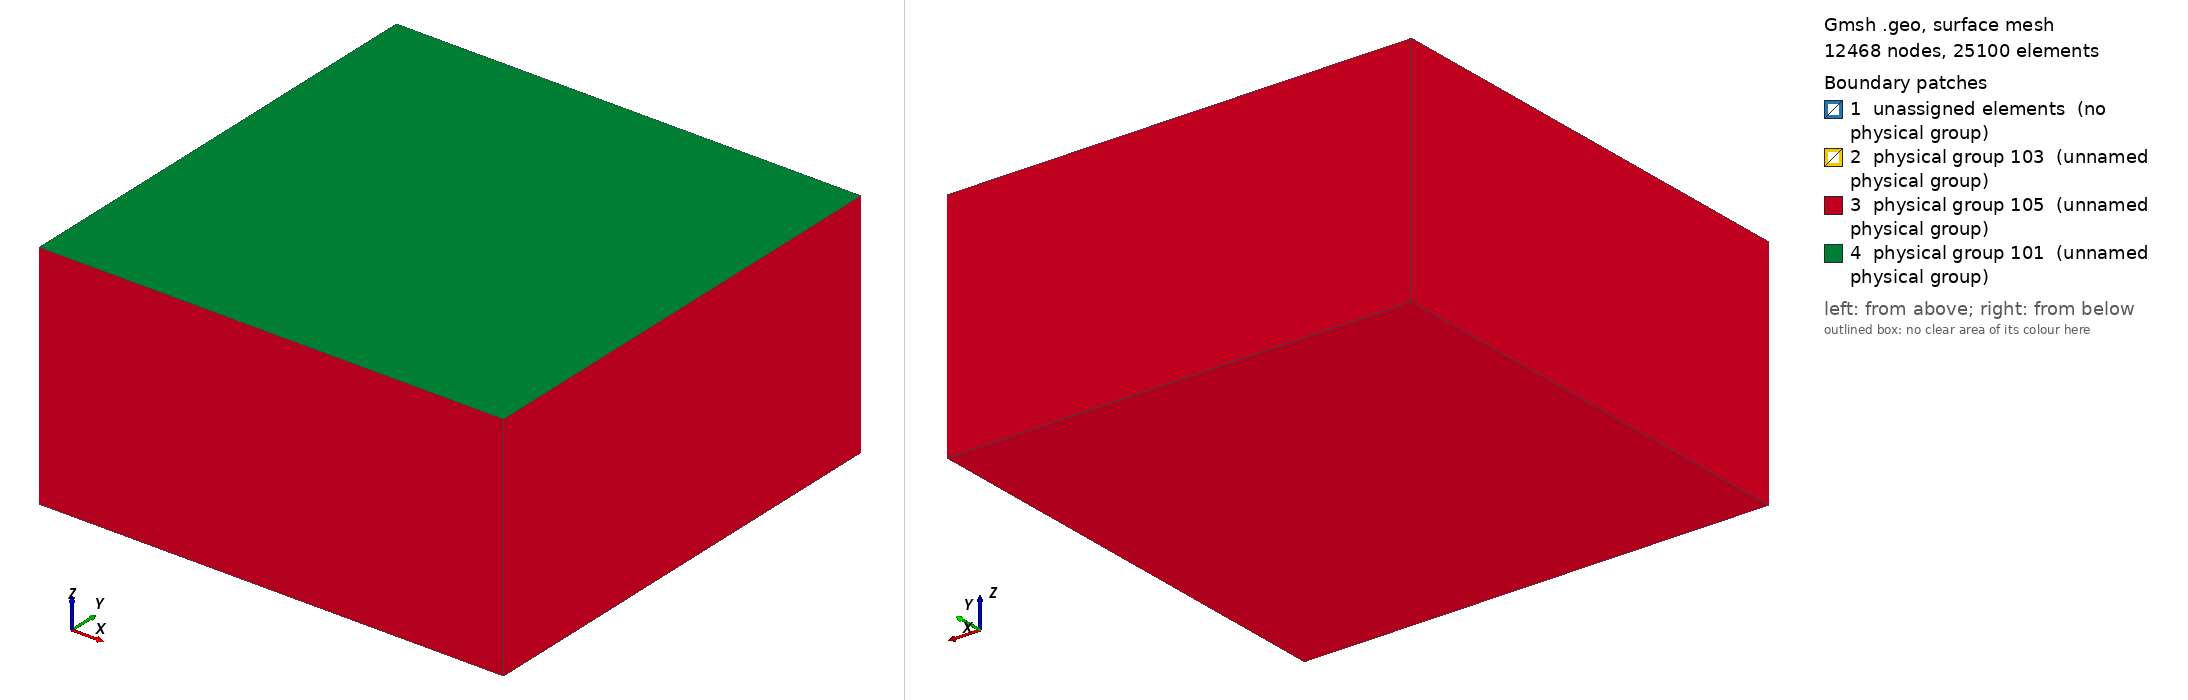

Gmsh geometry script, surface-meshed: 12468 nodes, 25100 surface elements. Boundary patches (legend numbers): 1 unassigned elements (no physical group), 2 physical group 103 (unnamed physical group), 3 physical group 105 (unnamed physical group), 4 physical group 101 (unnamed physical group). Left view from above one corner, right view from below the opposite corner. Legend entries are the model's physical surfaces; 'unassigned elements' are surfaces in no physical group. The drawing asked Gmsh for element sizes between 1% and 20% of the model's largest extent; the script's own settings can give other sizes.

=== tpv6_nitsche_100m.geo (drawn) ===
// SCEC TPV6 / TPV7 mesh for the Nitsche dynamic-rupture driver (seas_nitsche_dyn_driver), 100 m on
// the fault (the node spacing the description asks for).  Tetrahedra only.  TPV6 and TPV7 share this
// mesh: their bimaterial split is set by the deck's [material.halfspace_across_fault] per element
// centroid, so the mesh carries no material tags.  Same geometry as the smoke mesh
// tpv6_nitsche_1000m.geo.
//
// Frame (as TPV205 and TPV104): X along strike, Y fault normal, Z up; free surface Z = 0.
//   Box     X, Y in [-60, 60] km, Z in [-60, 0] km (the TPV205 box; P waves at 6000 m/s need 20 s to
//           reach a side and come back, against the 12 s run).
//   Fault   Y = 0, X in [-15, 15] km, Z in [-15, 0] km (the 30 km x 15 km rupture area of the spec;
//           outside it the Y = 0 plane is welded, which is the spec's unbreakable barrier).
//   Patch   the 3 km x 3 km nucleation square (X in [-1.5, 1.5] km, Z in [-9, -6] km) is a sub-surface
//           of the fault, so its edges are element edges and each fault face gets one prestress value
//           (as on the TPV205 meshes).
//   Plane   the whole Y = 0 plane is a mesh surface, so the material interface between the two
//           half-spaces lies on element faces everywhere, not only on the fault.  Outside the fault
//           its faces carry no physical tag and are ordinary interior faces.
//
// Size field: the TPV205 recipe (tpv205/mesh/tpv2053d_100m.geo) with the fault distance sampled every
// 50 m along strike, so the fault itself is meshed at lc_fault.
//
// Physical groups (deck [boundary]): free surface 101, fault 103, absorbing 105 (bottom and the four
// sides); volume 1.
//
//   gmsh -3 tpv6_nitsche_100m.geo -format msh22 -o tpv6_nitsche_100m.msh
//
// Built with gmsh's built-in geometry kernel only (no OpenCASCADE: the Vista gmsh module has none),
// as tpv6_nitsche_1000m.geo.
//
// The .msh is not committed (gmsh output depends on the platform; the Vista build job writes it and
// checks its sha256).  Chunhui Zhao, TPV6/TPV7/TPV31 plan, 2026-10-19.

lc_fault = 100;
lc = 5e3;

Fault_length = 30e3;
Fault_width = 15e3;
Xmax = 60e3;
Zmin = -60e3;
xf = 0.5 * Fault_length;

// The Y = 0 plane: its corners, the fault corners and the nucleation patch corners.
Point(1) = {-Xmax, 0, 0, lc};
Point(2) = {-xf, 0, 0, lc};
Point(3) = {xf, 0, 0, lc};
Point(4) = {Xmax, 0, 0, lc};
Point(5) = {Xmax, 0, Zmin, lc};
Point(6) = {-Xmax, 0, Zmin, lc};
Point(7) = {-xf, 0, -Fault_width, lc};
Point(8) = {xf, 0, -Fault_width, lc};
Point(11) = {-1500, 0, -9000, lc};
Point(12) = {1500, 0, -9000, lc};
Point(13) = {1500, 0, -6000, lc};
Point(14) = {-1500, 0, -6000, lc};
Line(1) = {1, 2};
Line(2) = {2, 3};
Line(3) = {3, 4};
Line(4) = {4, 5};
Line(5) = {5, 6};
Line(6) = {6, 1};
Line(7) = {2, 7};
Line(8) = {7, 8};
Line(9) = {8, 3};
Line(11) = {11, 12};
Line(12) = {12, 13};
Line(13) = {13, 14};
Line(14) = {14, 11};
Curve Loop(1) = {1, 7, 8, 9, 3, 4, 5, 6};
Curve Loop(2) = {2, -9, -8, -7};
Curve Loop(3) = {11, 12, 13, 14};
Plane Surface(1) = {1};       // the Y = 0 plane outside the fault
Plane Surface(2) = {2, 3};    // the fault outside the patch
Plane Surface(3) = {3};       // the nucleation patch

// The two half-boxes, Y < 0 (i = 0, tags 1xx) and Y > 0 (i = 1, tags 2xx).
For i In {0:1}
  s = 2 * i - 1;
  o = 100 * (i + 1);
  Point(o + 1) = {-Xmax, s * Xmax, 0, lc};
  Point(o + 4) = {Xmax, s * Xmax, 0, lc};
  Point(o + 5) = {Xmax, s * Xmax, Zmin, lc};
  Point(o + 6) = {-Xmax, s * Xmax, Zmin, lc};
  Line(o + 1) = {1, o + 1};
  Line(o + 4) = {4, o + 4};
  Line(o + 5) = {5, o + 5};
  Line(o + 6) = {6, o + 6};
  Line(o + 11) = {o + 1, o + 4};
  Line(o + 12) = {o + 4, o + 5};
  Line(o + 13) = {o + 5, o + 6};
  Line(o + 14) = {o + 6, o + 1};
  Curve Loop(o + 1) = {o + 11, o + 12, o + 13, o + 14};      // the far side Y = s Xmax
  Curve Loop(o + 2) = {1, 2, 3, o + 4, -(o + 11), -(o + 1)};  // the free surface Z = 0
  Curve Loop(o + 3) = {-5, o + 5, o + 13, -(o + 6)};          // the bottom Z = Zmin
  Curve Loop(o + 4) = {4, o + 5, -(o + 12), -(o + 4)};        // the side X = Xmax
  Curve Loop(o + 5) = {6, o + 1, -(o + 14), -(o + 6)};        // the side X = -Xmax
  For k In {1:5}
    Plane Surface(o + k) = {o + k};
  EndFor
  Surface Loop(i + 1) = {1, 2, 3, o + 1, o + 2, o + 3, o + 4, o + 5};
  Volume(i + 1) = {i + 1};
EndFor

Field[1] = Distance;
Field[1].SurfacesList = {2, 3};
Field[1].Sampling = 601;

Field[2] = MathEval;
Field[2].F = Sprintf("0.05*F1 +(F1/2.5e3)^2 + %g", lc_fault);

Field[6] = Threshold;
Field[6].InField = 1;
Field[6].SizeMin = lc_fault;
Field[6].SizeMax = lc;
Field[6].DistMin = 2 * lc_fault;
Field[6].DistMax = 2 * lc_fault + 0.001;

Field[7] = Min;
Field[7].FieldsList = {2, 6};
Background Field = 7;

Mesh.MeshSizeMax = lc;
Mesh.MeshSizeFromPoints = 0;
Mesh.MeshSizeExtendFromBoundary = 0;

Physical Surface(101) = {102, 202};
Physical Surface(103) = {2, 3};
Physical Surface(105) = {101, 103, 104, 105, 201, 203, 204, 205};
Physical Volume(1) = {1, 2};

Mesh.MshFileVersion = 2.2;
